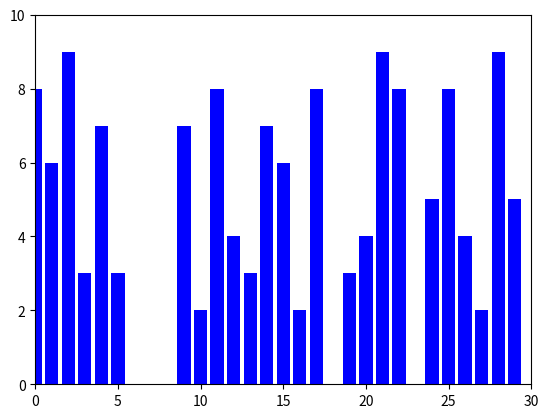

Generate this figure with matplotlib:

import matplotlib.pyplot as plt
from matplotlib.animation import FuncAnimation
import numpy as np
 
fig, ax = plt.subplots()
x = range(30) 
y = [0] * 30
 
bars = ax.bar(x, y, color="blue")
ax.axis([0, 30, 0, 10])
 
def update(i):
    y[i] = np.random.randint(0, 10)
    bars[i].set_height(y[i])

title = ax.text(0.5,0.85, "", bbox={'facecolor':'w', 'alpha':0.5, 'pad':5},transform=ax.transAxes, ha="center")

anim = FuncAnimation(fig, update, frames = 30, interval=100)
anim.save('myanimation.gif') 
plt.show()